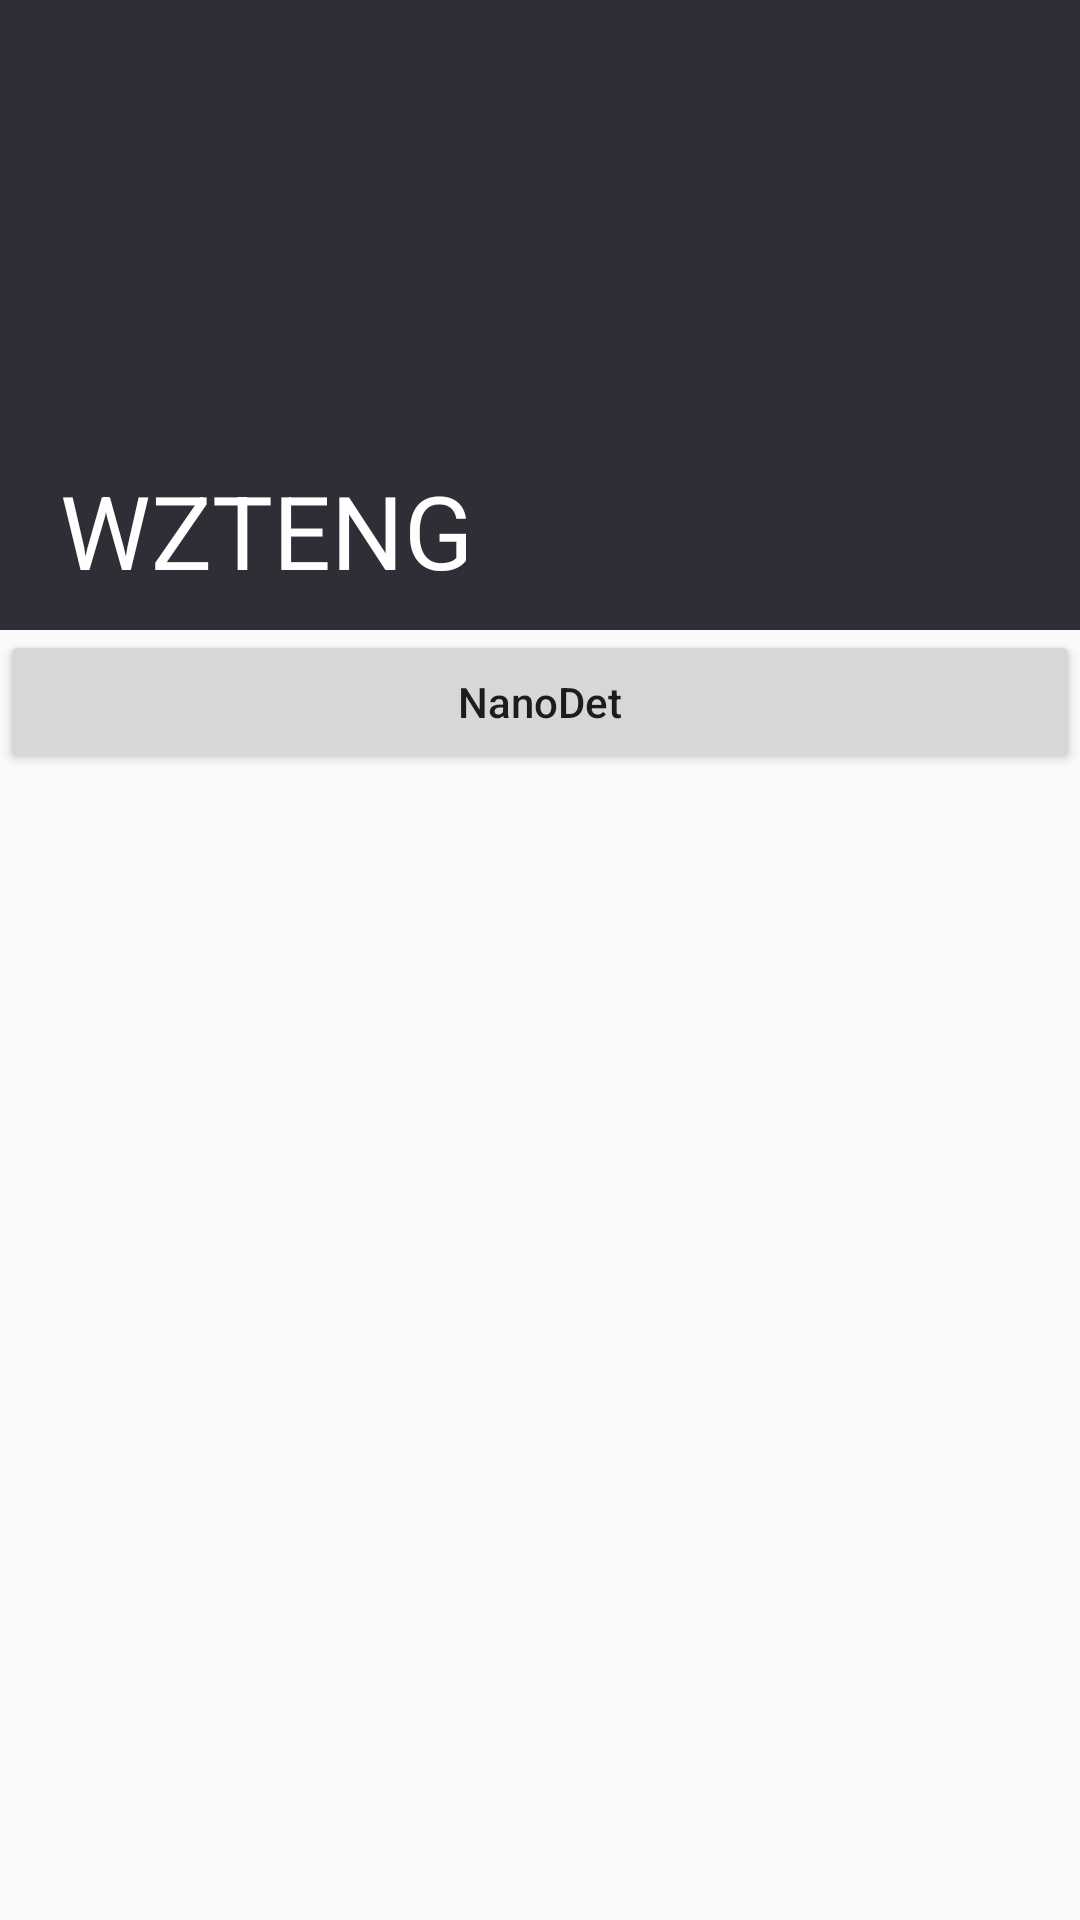

Here is an Android app screen rendered from its layout file. Give the layout XML and the strings, colors and styles it references.
<!-- AndroidManifest.xml: activity theme AppNoTitleTheme -->
<!-- res/layout/activity_welcome.xml -->
<?xml version="1.0" encoding="utf-8"?>
<androidx.coordinatorlayout.widget.CoordinatorLayout
    xmlns:android="http://schemas.android.com/apk/res/android"
    xmlns:app="http://schemas.android.com/apk/res-auto"
    xmlns:tools="http://schemas.android.com/tools"
    android:layout_width="match_parent"
    android:layout_height="match_parent"
    tools:context=".activity.WelcomeActivity">

    <com.google.android.material.appbar.AppBarLayout
        android:id="@+id/app_bar"
        android:layout_width="match_parent"
        android:layout_height="210dp"
        android:theme="@style/ThemeOverlay.AppCompat.Dark.ActionBar"
        app:layout_constraintEnd_toEndOf="parent"
        app:layout_constraintStart_toStartOf="parent"
        app:layout_constraintTop_toTopOf="parent">

        <com.google.android.material.appbar.CollapsingToolbarLayout
            android:id="@+id/collapsing_toolbar"
            android:layout_width="match_parent"
            android:layout_height="match_parent"
            app:contentScrim="@color/colorPrimaryDark"
            app:expandedTitleMarginStart="20dp"
            app:expandedTitleMarginBottom="20dp"
            app:titleEnabled="true"
            app:layout_scrollFlags="scroll|exitUntilCollapsed" >

            <ImageView
                android:layout_width="match_parent"
                android:layout_height="match_parent"
                android:fitsSystemWindows="true"
                android:scaleType="centerCrop"
                android:src="@mipmap/ohhh"
                app:layout_collapseMode="parallax"
                android:contentDescription="@string/app_author" />

            <ToggleButton
                android:id="@+id/tb_use_gpu"
                android:layout_width="30dp"
                android:layout_height="30dp"
                android:layout_gravity="top|end"
                android:layout_marginTop="9dp"
                android:layout_marginEnd="9dp"
                android:alpha="1.0"
                android:background="@drawable/cpu_gpu_bg"
                android:textColor="#0000FF"
                android:textOff=""
                android:textOn=""
                app:layout_collapseMode="pin" />

            <androidx.appcompat.widget.Toolbar
                android:id="@+id/tool_bar"
                android:layout_width="match_parent"
                android:layout_height="48dp"
                app:title="@string/app_author"
                app:layout_collapseMode="pin" />

        </com.google.android.material.appbar.CollapsingToolbarLayout>

    </com.google.android.material.appbar.AppBarLayout>

    <androidx.core.widget.NestedScrollView
        android:layout_width="match_parent"
        android:layout_height="match_parent"
        android:paddingBottom="45dp"
        app:layout_behavior="@string/appbar_scrolling_view_behavior"
        app:layout_constraintBottom_toTopOf="parent"
        app:layout_constraintEnd_toEndOf="parent"
        app:layout_constraintStart_toStartOf="parent"
        app:layout_constraintTop_toTopOf="parent">

        <androidx.appcompat.widget.LinearLayoutCompat
            android:layout_width="match_parent"
            android:layout_height="wrap_content"
            android:orientation="vertical"
            app:layout_constraintBottom_toBottomOf="parent"
            app:layout_constraintEnd_toEndOf="parent"
            app:layout_constraintStart_toStartOf="parent"
            app:layout_constraintTop_toTopOf="parent">

            <Button
                android:id="@+id/btn_start_detect1"
                android:layout_width="match_parent"
                android:layout_height="wrap_content"
                android:text="NanoDet"
                android:textAllCaps="false"
                app:layout_constraintTop_toTopOf="parent" />

        </androidx.appcompat.widget.LinearLayoutCompat>
    </androidx.core.widget.NestedScrollView>

</androidx.coordinatorlayout.widget.CoordinatorLayout>
<!-- resources referenced by this layout -->
<resources>
  <color name="colorPrimaryDark">#2E2E36</color>
  <!-- drawable cpu_gpu_bg (drawable) -->
  <?xml version="1.0" encoding="utf-8"?>
  <selector xmlns:android="http://schemas.android.com/apk/res/android">
      <item android:drawable="@mipmap/gpu_white" android:state_checked="true" />
      <item android:drawable="@mipmap/cpu_white" android:state_checked="false" />
  </selector>
  <string name="app_author">WZTENG</string>
  <style name="AppNoTitleTheme" parent="Theme.AppCompat.Light.NoActionBar">
          
          <item name="colorPrimary">@color/colorPrimary</item>
          <item name="colorPrimaryDark">@color/colorPrimaryDark</item>
          <item name="colorAccent">@color/colorAccent</item>
      </style>
  <color name="colorPrimary">#2E2E36</color>
  <color name="colorAccent">#087DFD</color>
</resources>
